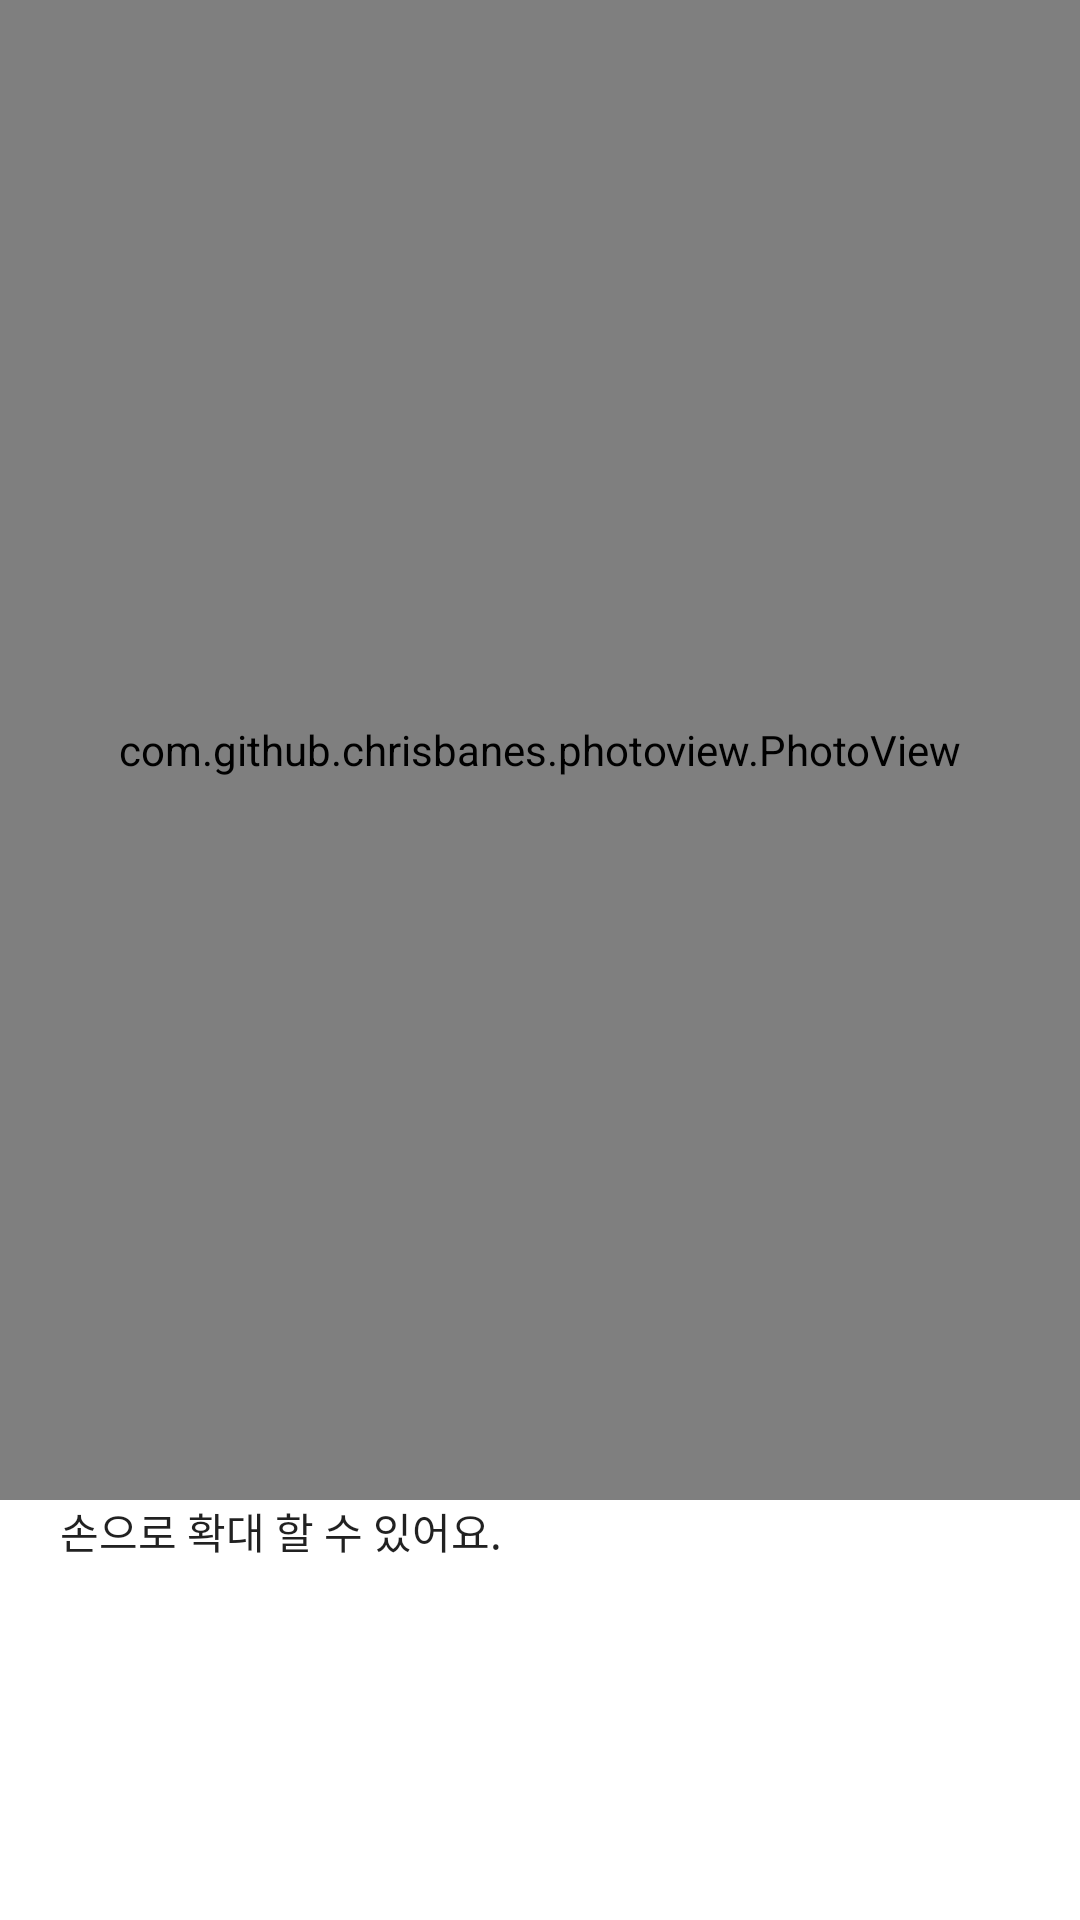

This screen was rendered from an Android layout file. Write that file and the resources it references.
<!-- AndroidManifest.xml: application theme AppTheme.NoActionBar -->
<!-- res/layout/dialog_imageview.xml -->
<?xml version="1.0" encoding="utf-8"?>
<LinearLayout
    xmlns:android="http://schemas.android.com/apk/res/android"
    android:layout_width="match_parent"
    android:layout_height="match_parent"
    android:orientation="vertical"
    >
  <com.github.chrisbanes.photoview.PhotoView
      android:id="@id/imageview"
      android:layout_width="match_parent"
      android:layout_height="@dimen/dp_500"
      />
  <LinearLayout
      android:layout_width="match_parent"
      android:layout_height="wrap_content"
      android:orientation="horizontal"
      >
    <ImageView
        android:layout_width="wrap_content"
        android:layout_height="wrap_content"
        android:src="@drawable/ic_pan_tool"
        />
    <TextView
        android:layout_marginLeft="@dimen/dp_20"
        android:layout_width="wrap_content"
        android:layout_height="wrap_content"
        android:text="손으로 확대 할 수 있어요."
        android:textAppearance="@style/TextAppearance.AppCompat.Body1"
        />
  </LinearLayout>


</LinearLayout>
<!-- resources referenced by this layout -->
<resources>
  <dimen name="dp_20">20dp</dimen>
  <dimen name="dp_500">500dp</dimen>
  <style name="AppTheme.NoActionBar">
          <item name="windowActionBar">false</item>
          <item name="windowNoTitle">true</item>
          <item name="android:windowBackground">@android:color/white</item>
          <item name="drawerArrowStyle">@style/DrawerArrowStyle</item>
      </style>
  <style name="DrawerArrowStyle" parent="@style/Widget.AppCompat.DrawerArrowToggle">
          <item name="spinBars">false</item>
          <item name="color">@android:color/black</item>
      </style>
</resources>
